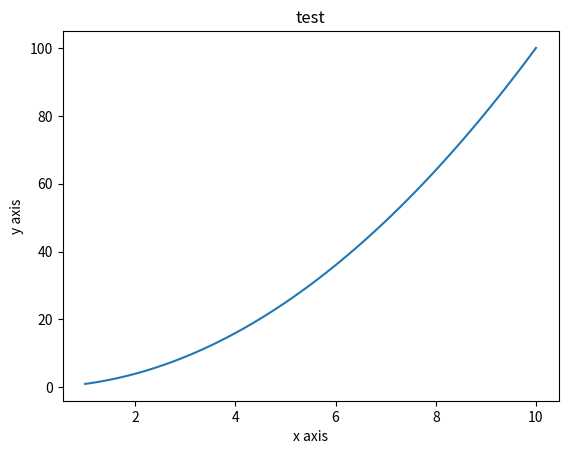
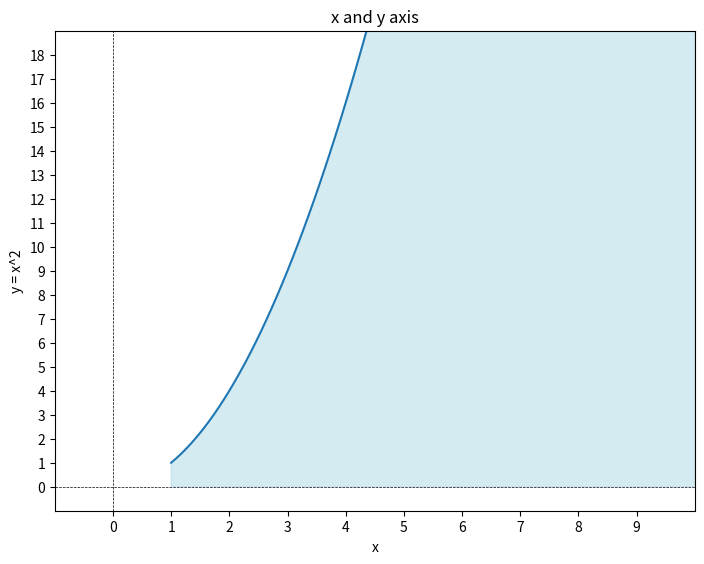

Here is the Python script that generated these plots, in order: (Note: this script raises an exception after producing the figures.)
import numpy as np
import matplotlib.pyplot as plt

def f(x):
    return x**2
def g(x):
    return np.sin(x)
def t(x):
    return np.cos(x)
def r(x):
    return np.log(x)
x = np.linspace(1, 10, 100)
y = f(x) # Note that it all gets transformed by the function f
y1 = g(x)
y2 = t(x)
y3 = r(x)

# Graphing a plot without setting a figure object.
plt.plot(x, y)
plt.xlabel('x axis')
plt.ylabel('y axis')
plt.title('test')

# plt.show()

a = np.arange(0,10)
b = a * 2
# Graphing using a figure object:
fig = plt.figure()
axes = fig.add_axes([0,0,1,1])
axes.plot(x, y)
axes.set_title('x and y axis')
axes.set_xlabel('x')
axes.set_ylabel('y = x^2')
# Show x and y axes
axes.axhline(0, color='black', linewidth=0.5, linestyle='--')  # x-axis
axes.axvline(0, color='black', linewidth=0.5, linestyle='--')  # y-axis

# Optionally set limits for better visibility
axes.set_xlim(min(a) - 1, max(a) + 1)
axes.set_ylim(min(b) - 1, max(b) + 1)

# Showing the ticks of x and y axis
axes.set_xticks(np.arange(min(a), max(a) + 1, 1))
axes.set_yticks(np.arange(min(b), max(b) + 1, 1))
axes.fill_between(x, y, color='lightblue', alpha=0.5)
# axes.legend()
# plt.show()

# Saving the figure, using bound box to make sure the axis are visible.
fig.savefig("FinanceLearning/Graphs and Gifs/new_graph.png", bbox_inches='tight')

fig_sub, axes = plt.subplots(2,2)

fig_sub.suptitle('4 Basic Graphs')

axes[0][0].plot(x, y)

axes[1][0].plot(x, y1)

axes[0][1].plot(x, y2)

axes[1][1].plot(x, y3)

fig_sub.savefig("FinanceLearning/Graphs and Gifs/subplot.png", bbox_inches = 'tight')


# Plotting a 3-d Graph
a = np.arange(-5, 5, 0.25)
b = a
a, b = np.meshgrid(a, b)
z = np.sqrt(a**2 + b**2)

fig3_d, axes = plt.subplots(subplot_kw={"projection": "3d"})

axes.plot_surface(a, b, z)

fig3_d.savefig("FinanceLearning/Graphs and Gifs/3d_surface.png", bbox_inches = 'tight')

